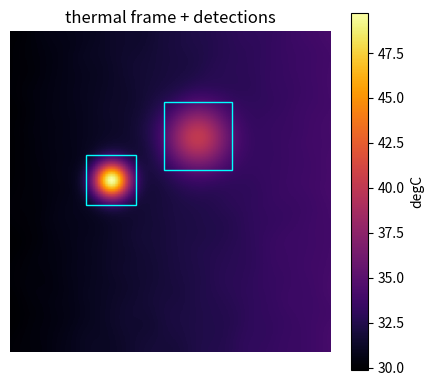

Generate this figure with matplotlib: (Note: this script raises an exception after producing the figure.)
# %% [markdown]
# # NB16 — Thermal Generator + Hotspot Detection (R22)
# Parameterized synthetic thermal frames (position, ΔT, size) extending the synthetic
# injector; detector = background-relative threshold + connected components.
# Gate: recall ≥ 0.90 at IoU ≥ 0.5 on held-out frames. Target: `aip_vision/thermal.py`.

# %%
import json
from pathlib import Path
import matplotlib.pyplot as plt
import numpy as np
from scipy.ndimage import gaussian_filter, label

DATA = Path("../../data")
IMG = 128
rng = np.random.default_rng(21)

# %%
def thermal_frame(seed, n_hot=None):
    r = np.random.default_rng(seed)
    yy, xx = np.mgrid[0:IMG, 0:IMG]
    base = 30 + 4 * (xx / IMG) + gaussian_filter(r.normal(0, 0.6, (IMG, IMG)), 4)  # degC
    hots = []
    for _ in range(int(r.integers(1, 4)) if n_hot is None else n_hot):
        cx, cy = r.integers(15, IMG - 15, 2)
        rad, dT = int(r.integers(4, 10)), float(r.uniform(6, 25))
        heat = dT * np.exp(-(((xx - cx) ** 2 + (yy - cy) ** 2) / (2 * rad**2)))
        base += heat
        ys2, xs2 = np.where(heat > 1.0)          # GT = physically >1 degC added heat
        hots.append({"bbox": [int(xs2.min()), int(ys2.min()),
                              int(xs2.max()), int(ys2.max())],
                     "delta_t": round(dT, 1)})
    return base, hots

def detect_hotspots(frame, seed_dt=3.0, extent_dt=1.0, min_area=9):
    """Physical-unit hysteresis: extent at >1 degC above background, keep components
    whose peak exceeds seed_dt. Extent threshold matches the GT definition — in
    thermal work, degC is the shared language between detector and ground truth."""
    bg = gaussian_filter(frame, 20)
    resid = frame - bg
    lab, n = label(resid > extent_dt)
    out = []
    for i in range(1, n + 1):
        ys, xs = np.where(lab == i)
        peak = float(resid[ys, xs].max())
        if len(xs) < min_area or peak < seed_dt:
            continue
        out.append({"bbox": [int(xs.min()), int(ys.min()), int(xs.max()), int(ys.max())],
                    "peak_dt": round(peak, 1)})
    return out

def iou(a, b):
    ix0, iy0 = max(a[0], b[0]), max(a[1], b[1])
    ix1, iy1 = min(a[2], b[2]), min(a[3], b[3])
    inter = max(0, ix1 - ix0) * max(0, iy1 - iy0)
    ar = lambda z: max((z[2] - z[0]) * (z[3] - z[1]), 1e-9)
    return inter / (ar(a) + ar(b) - inter)

# %% [markdown]
# ## Evaluation on 30 held-out frames

# %%
hits = tot = 0
frames = []
for i in range(30):
    fr, gts = thermal_frame(9000 + i)
    dets = detect_hotspots(fr)
    frames.append((fr, gts, dets))
    for g in gts:
        tot += 1
        hits += any(iou(g["bbox"], d["bbox"]) >= 0.5 for d in dets)
recall = hits / tot
print(f"hotspot recall@IoU0.5: {recall:.3f}  ({hits}/{tot})")
assert recall >= 0.90, "recall below gate"

fr, gts, dets = frames[0]
plt.figure(figsize=(4.5, 4))
plt.imshow(fr, cmap="inferno"); plt.colorbar(label="degC")
for d in dets:
    x0, y0, x1, y1 = d["bbox"]
    plt.gca().add_patch(plt.Rectangle((x0, y0), x1 - x0, y1 - y0, fill=False, ec="cyan"))
plt.title("thermal frame + detections"); plt.axis("off")
plt.tight_layout(); plt.savefig(DATA / "interim/nb16_thermal.png", dpi=110); plt.show()

sample = [{"frame": i, "hotspots": d} for i, (_, _, d) in enumerate(frames[:8])]
json.dump({"recall_iou50": round(recall, 4), "samples": sample},
          open(DATA / "processed/nb16_hotspots.json", "w"), indent=1)
print("NB16 complete.")
